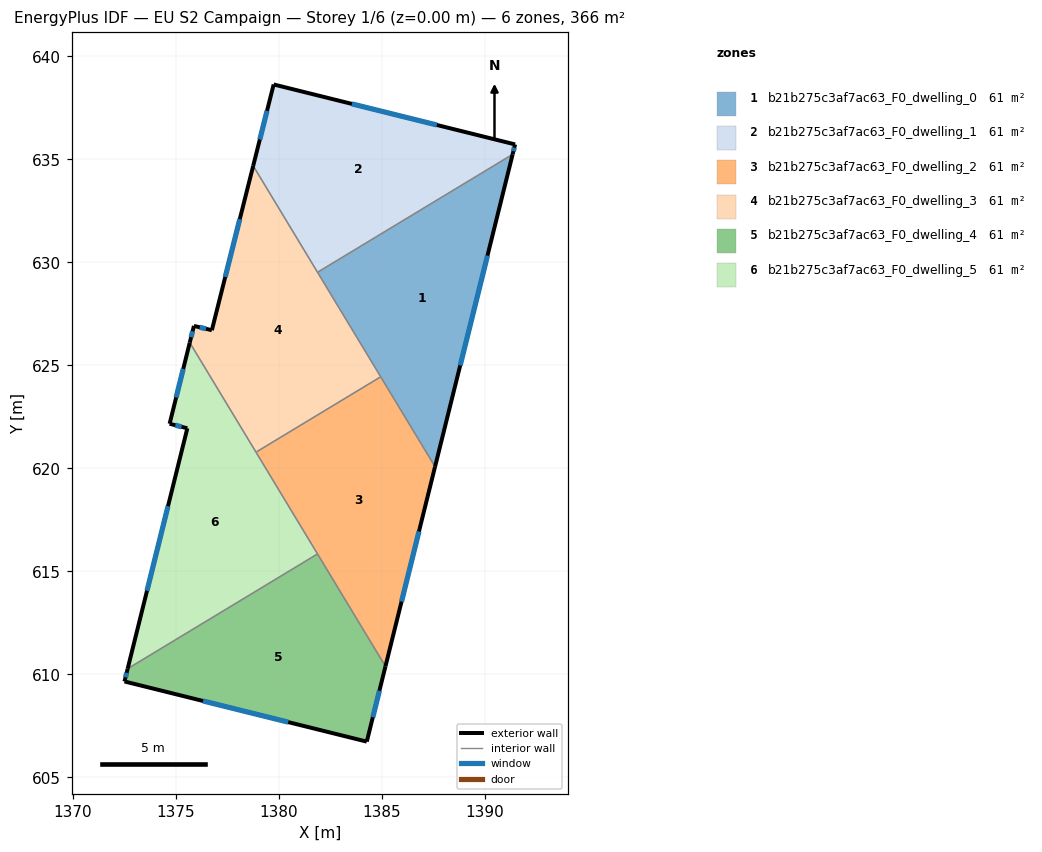
=== STOREY PLAN SPEC (per zone: floor XY polygon, exterior-wall plan segments, windows/doors) ===
zone 1: b21b275c3af7ac63_F0_dwelling_0  (61.0 m²)
  floor: (1391.35, 635.25) (1387.59, 620.09) (1381.88, 629.52)
  exterior wall: (1387.59, 620.09) – (1391.35, 635.25)  [15.6 m]
    window: (1388.81, 625.00) – (1390.13, 630.33)  [5.8 m²]
  interior walls: 3
zone 2: b21b275c3af7ac63_F0_dwelling_1  (61.0 m²)
  floor: (1391.47, 635.73) (1391.35, 635.25) (1381.88, 629.52) (1378.76, 634.69) (1379.75, 638.64)
  exterior wall: (1379.75, 638.64) – (1378.76, 634.69)  [4.1 m]
    window: (1379.43, 637.36) – (1379.08, 635.97)  [1.5 m²]
  exterior wall: (1391.47, 635.73) – (1379.75, 638.64)  [12.1 m]
    window: (1387.67, 636.67) – (1383.55, 637.70)  [4.5 m²]
  exterior wall: (1391.35, 635.25) – (1391.47, 635.73)  [0.5 m]
    window: (1391.39, 635.40) – (1391.44, 635.57)  [0.2 m²]
  interior walls: 2
zone 3: b21b275c3af7ac63_F0_dwelling_2  (61.0 m²)
  floor: (1384.95, 624.45) (1387.59, 620.09) (1385.18, 610.39) (1378.90, 620.79)
  exterior wall: (1385.18, 610.39) – (1387.59, 620.09)  [10.0 m]
    window: (1385.96, 613.54) – (1386.81, 616.94)  [3.7 m²]
  interior walls: 4
zone 4: b21b275c3af7ac63_F0_dwelling_3  (61.0 m²)
  floor: (1378.76, 634.69) (1384.95, 624.45) (1378.90, 620.79) (1375.68, 626.11) (1375.88, 626.92) (1376.75, 626.71)
  exterior wall: (1375.88, 626.92) – (1375.68, 626.11)  [0.8 m]
    window: (1375.82, 626.66) – (1375.75, 626.37)  [0.3 m²]
  exterior wall: (1376.75, 626.71) – (1375.88, 626.92)  [0.9 m]
    window: (1376.47, 626.78) – (1376.17, 626.85)  [0.3 m²]
  exterior wall: (1378.76, 634.69) – (1376.75, 626.71)  [8.2 m]
    window: (1378.11, 632.10) – (1377.40, 629.30)  [3.1 m²]
  interior walls: 4
zone 5: b21b275c3af7ac63_F0_dwelling_4  (61.0 m²)
  floor: (1381.88, 615.85) (1385.18, 610.39) (1384.27, 606.74) (1372.51, 609.66) (1372.67, 610.28)
  exterior wall: (1384.27, 606.74) – (1385.18, 610.39)  [3.8 m]
    window: (1384.57, 607.93) – (1384.89, 609.21)  [1.4 m²]
  exterior wall: (1372.51, 609.66) – (1384.27, 606.74)  [12.1 m]
    window: (1376.33, 608.71) – (1380.46, 607.69)  [4.5 m²]
  exterior wall: (1372.67, 610.28) – (1372.51, 609.66)  [0.6 m]
    window: (1372.62, 610.08) – (1372.56, 609.86)  [0.2 m²]
  interior walls: 2
zone 6: b21b275c3af7ac63_F0_dwelling_5  (61.0 m²)
  floor: (1375.68, 626.11) (1381.88, 615.85) (1372.67, 610.28) (1375.56, 621.95) (1374.70, 622.17)
  exterior wall: (1375.56, 621.95) – (1372.67, 610.28)  [12.0 m]
    window: (1374.63, 618.17) – (1373.61, 614.06)  [4.5 m²]
  exterior wall: (1374.70, 622.17) – (1375.56, 621.95)  [0.9 m]
    window: (1374.98, 622.10) – (1375.29, 622.02)  [0.3 m²]
  exterior wall: (1375.68, 626.11) – (1374.70, 622.17)  [4.1 m]
    window: (1375.36, 624.83) – (1375.02, 623.45)  [1.5 m²]
  interior walls: 3

=== DERIVED (storey summary) ===
Building: EU S2 Campaign
Storey: 1 of 6  (floor level z = 0.00 m)
Storey gross floor area: 366.0 m²
Zones on this storey: 6
  - b21b275c3af7ac63_F0_dwelling_0: floor 61.0 m²; exterior wall 15.6 m (46.9 m²); 1 window(s) 5.8 m²; WWR 12.4%
  - b21b275c3af7ac63_F0_dwelling_1: floor 61.0 m²; exterior wall 16.6 m (49.9 m²); 3 window(s) 6.2 m²; WWR 12.4%
  - b21b275c3af7ac63_F0_dwelling_2: floor 61.0 m²; exterior wall 10.0 m (30.0 m²); 1 window(s) 3.7 m²; WWR 12.4%
  - b21b275c3af7ac63_F0_dwelling_3: floor 61.0 m²; exterior wall 10.0 m (29.9 m²); 3 window(s) 3.7 m²; WWR 12.4%
  - b21b275c3af7ac63_F0_dwelling_4: floor 61.0 m²; exterior wall 16.5 m (49.6 m²); 3 window(s) 6.1 m²; WWR 12.4%
  - b21b275c3af7ac63_F0_dwelling_5: floor 61.0 m²; exterior wall 17.0 m (50.9 m²); 3 window(s) 6.3 m²; WWR 12.4%
Zone adjacency (shared interzone walls):
  - b21b275c3af7ac63_F0_dwelling_0 ↔ b21b275c3af7ac63_F0_dwelling_1
  - b21b275c3af7ac63_F0_dwelling_0 ↔ b21b275c3af7ac63_F0_dwelling_2
  - b21b275c3af7ac63_F0_dwelling_0 ↔ b21b275c3af7ac63_F0_dwelling_3
  - b21b275c3af7ac63_F0_dwelling_1 ↔ b21b275c3af7ac63_F0_dwelling_3
  - b21b275c3af7ac63_F0_dwelling_2 ↔ b21b275c3af7ac63_F0_dwelling_3
  - b21b275c3af7ac63_F0_dwelling_2 ↔ b21b275c3af7ac63_F0_dwelling_4
  - b21b275c3af7ac63_F0_dwelling_2 ↔ b21b275c3af7ac63_F0_dwelling_5
  - b21b275c3af7ac63_F0_dwelling_3 ↔ b21b275c3af7ac63_F0_dwelling_5
  - b21b275c3af7ac63_F0_dwelling_4 ↔ b21b275c3af7ac63_F0_dwelling_5